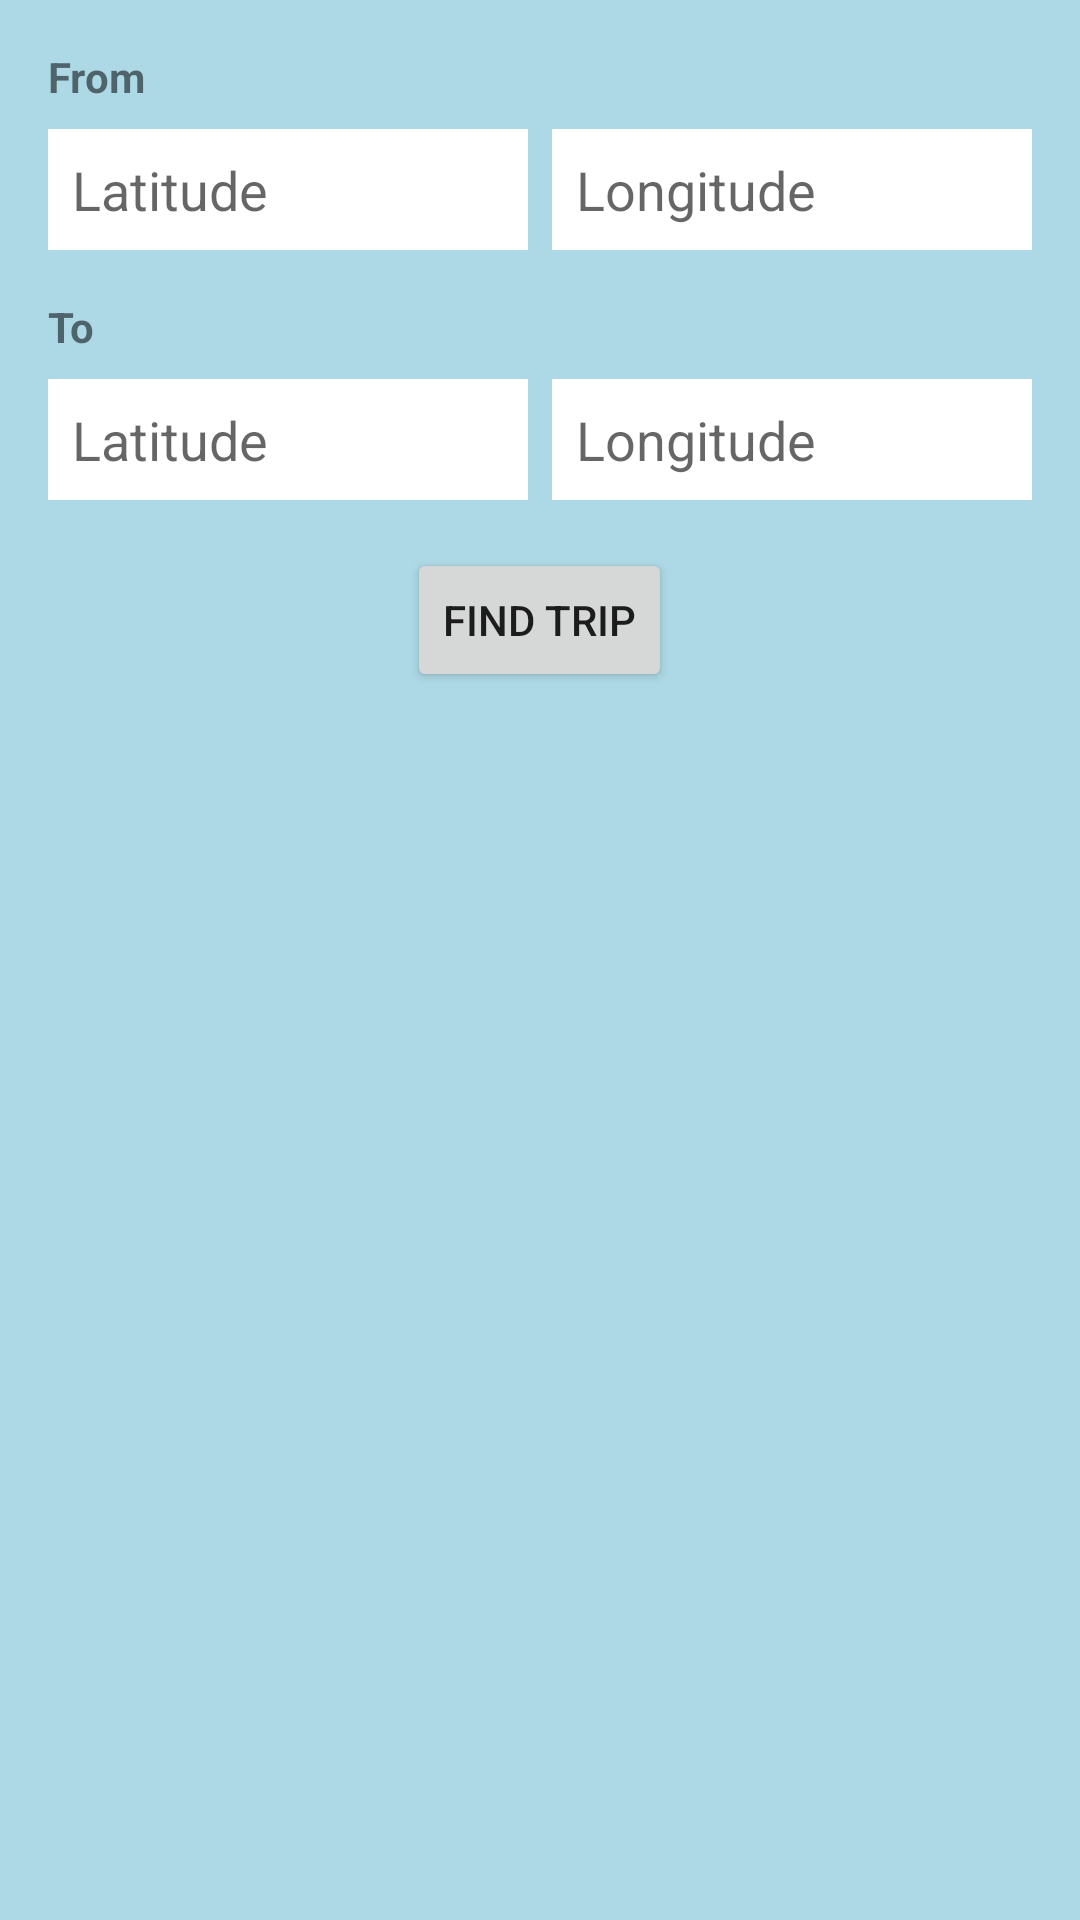

Here is an Android app screen rendered from its layout file. Give the layout XML and the strings, colors and styles it references.
<!-- AndroidManifest.xml: application theme AppTheme -->
<!-- res/layout/activity_feed.xml -->
<RelativeLayout xmlns:android="http://schemas.android.com/apk/res/android"
    android:layout_width="match_parent"
    android:layout_height="match_parent"
    android:padding="16dp">

    
    <TextView
        android:id="@+id/text_from"
        android:layout_width="wrap_content"
        android:layout_height="wrap_content"
        android:text="From"
        android:textStyle="bold"/>

    <LinearLayout
        android:id="@+id/layout_from"
        android:layout_width="match_parent"
        android:layout_height="wrap_content"
        android:layout_below="@id/text_from"
        android:layout_marginTop="8dp"
        android:orientation="horizontal"
        android:weightSum="2">

        <EditText
            android:id="@+id/edit_from_latitude"
            android:layout_width="0dp"
            android:layout_height="wrap_content"
            android:layout_weight="1"
            android:hint="Latitude"
            android:background="@android:color/white"
            android:padding="8dp"
            android:layout_marginEnd="4dp"/>

        <EditText
            android:id="@+id/edit_from_longitude"
            android:layout_width="0dp"
            android:layout_height="wrap_content"
            android:layout_weight="1"
            android:hint="Longitude"
            android:background="@android:color/white"
            android:padding="8dp"
            android:layout_marginStart="4dp"/>
    </LinearLayout>

    
    <TextView
        android:id="@+id/text_to"
        android:layout_width="wrap_content"
        android:layout_height="wrap_content"
        android:text="To"
        android:textStyle="bold"
        android:layout_below="@id/layout_from"
        android:layout_marginTop="16dp"/>

    <LinearLayout
        android:id="@+id/layout_to"
        android:layout_width="match_parent"
        android:layout_height="wrap_content"
        android:layout_below="@id/text_to"
        android:layout_marginTop="8dp"
        android:orientation="horizontal"
        android:weightSum="2">

        <EditText
            android:id="@+id/edit_to_latitude"
            android:layout_width="0dp"
            android:layout_height="wrap_content"
            android:layout_weight="1"
            android:hint="Latitude"
            android:background="@android:color/white"
            android:padding="8dp"
            android:layout_marginEnd="4dp"/>

        <EditText
            android:id="@+id/edit_to_longitude"
            android:layout_width="0dp"
            android:layout_height="wrap_content"
            android:layout_weight="1"
            android:hint="Longitude"
            android:background="@android:color/white"
            android:padding="8dp"
            android:layout_marginStart="4dp"/>
    </LinearLayout>

    
    <Button
        android:id="@+id/button_find_trip"
        android:layout_width="wrap_content"
        android:layout_height="wrap_content"
        android:text="Find Trip"
        android:layout_below="@id/layout_to"
        android:layout_centerHorizontal="true"
        android:layout_marginTop="16dp"/>
</RelativeLayout>
<!-- resources referenced by this layout -->
<resources>
  <style name="AppTheme" parent="Theme.AppCompat.Light.DarkActionBar">
          
          <item name="android:colorBackground">@color/light_blue_tint</item>
      </style>
  <color name="light_blue_tint">#ADD8E6</color>//app page bg
</resources>
